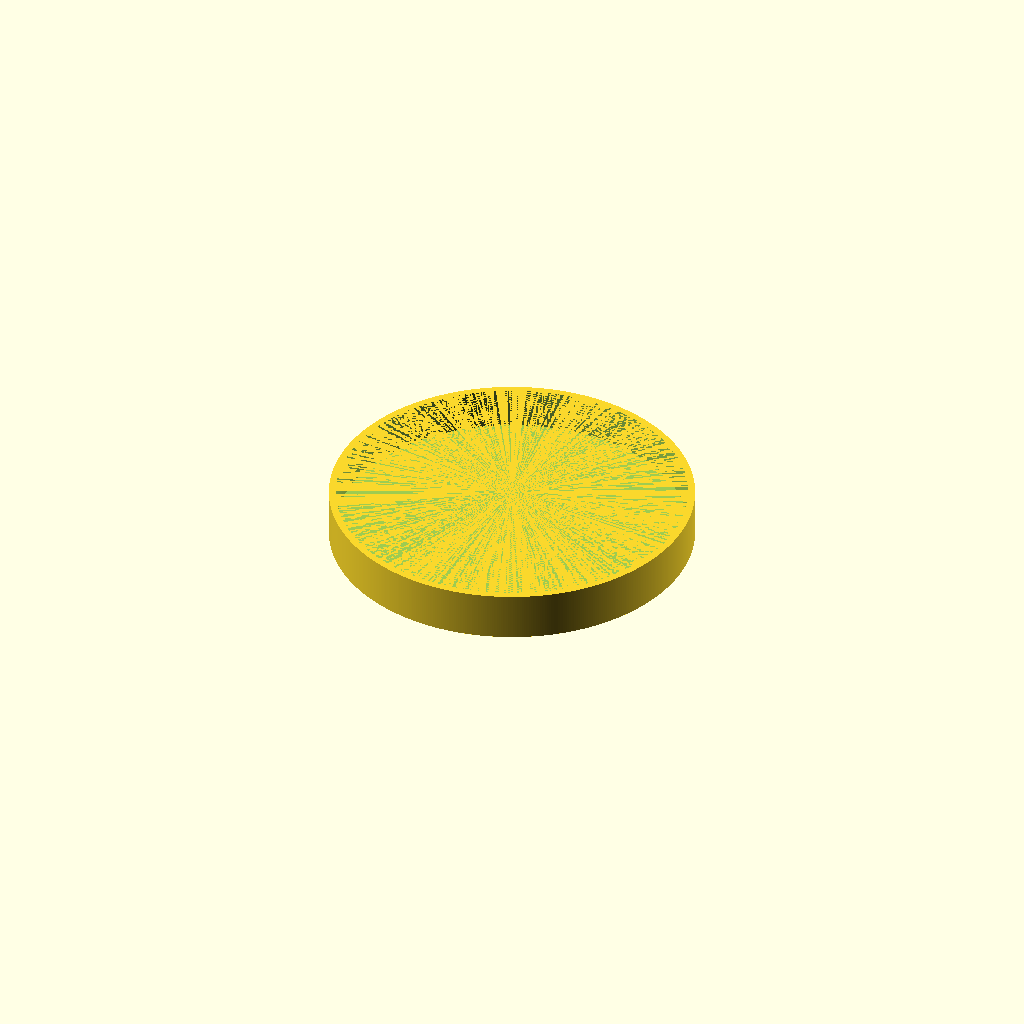
Cell 1: rendered with the file's own defaults.
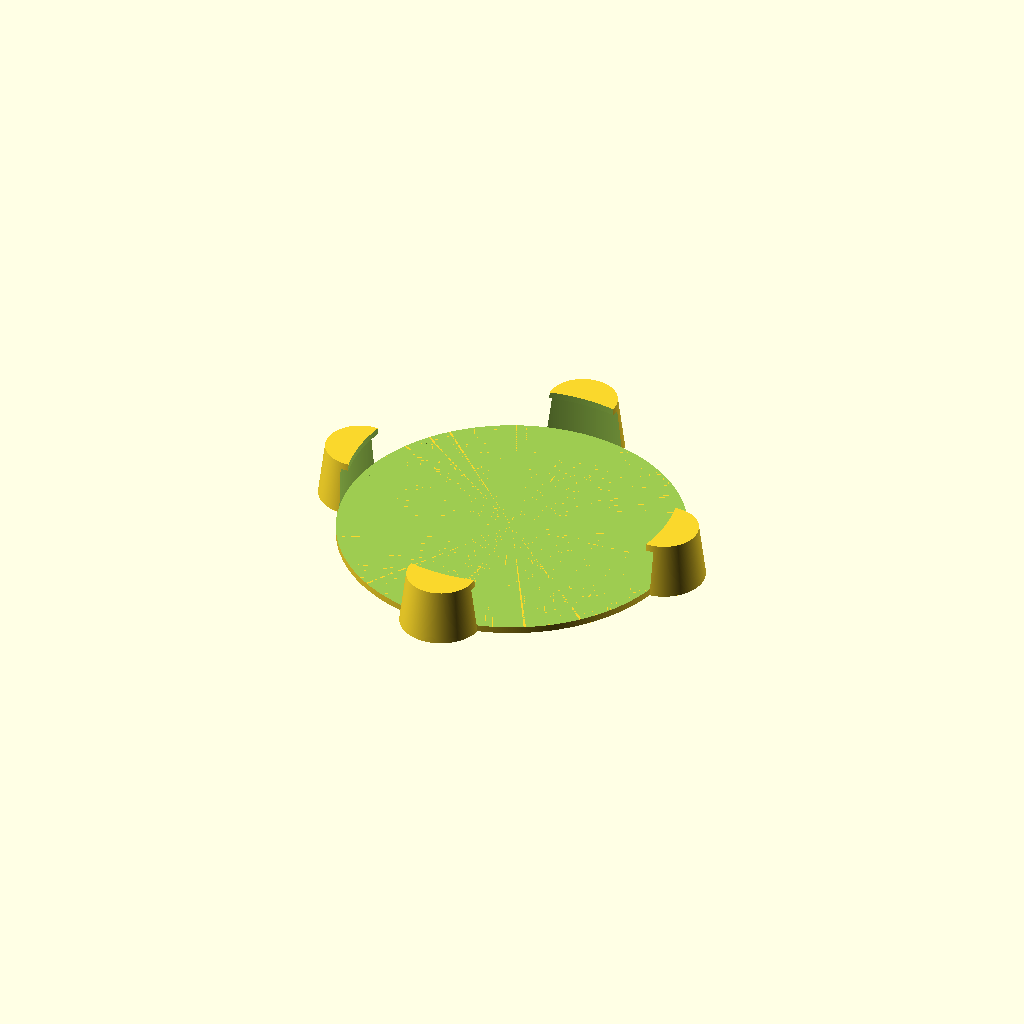
Cell 2: the same model with HOOKS_INSTEAD_OF_LIP = true.
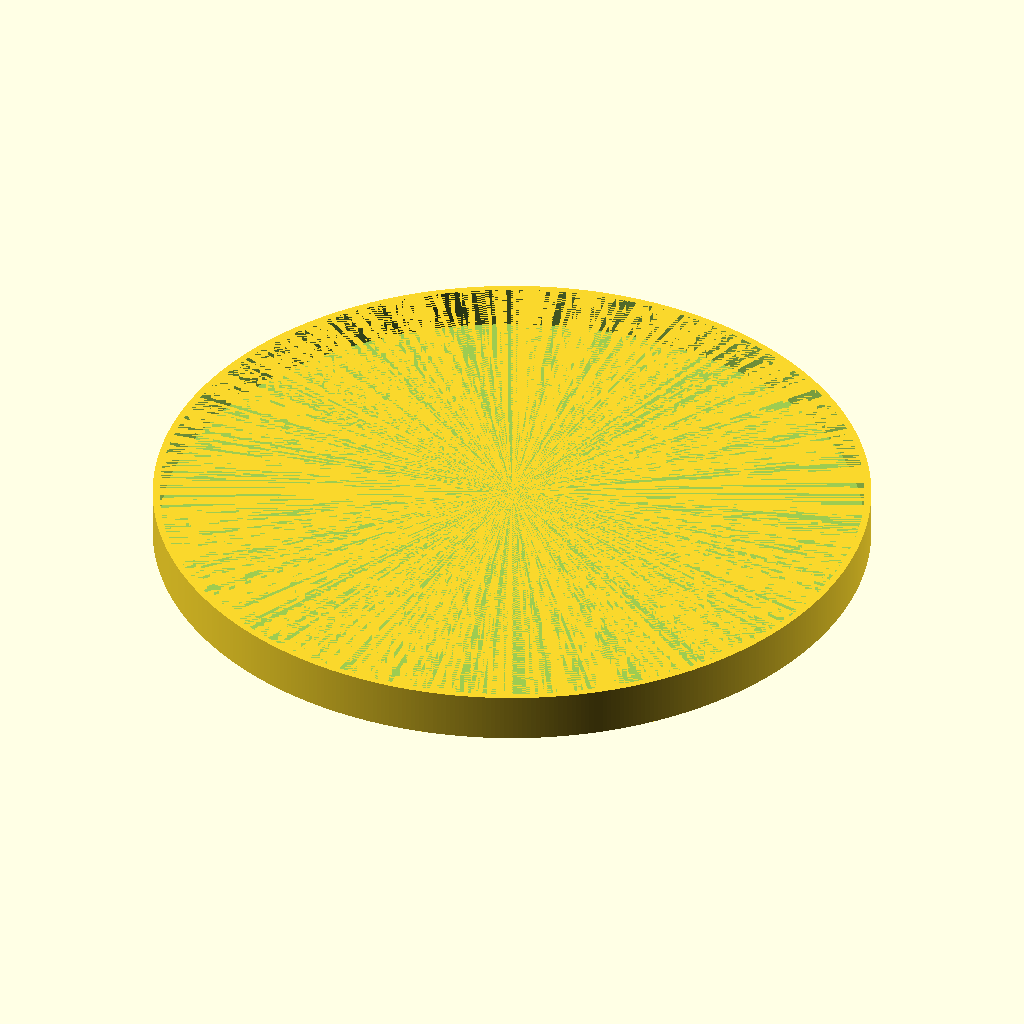
Cell 3: the same model with BASE_DIA = 50.4.
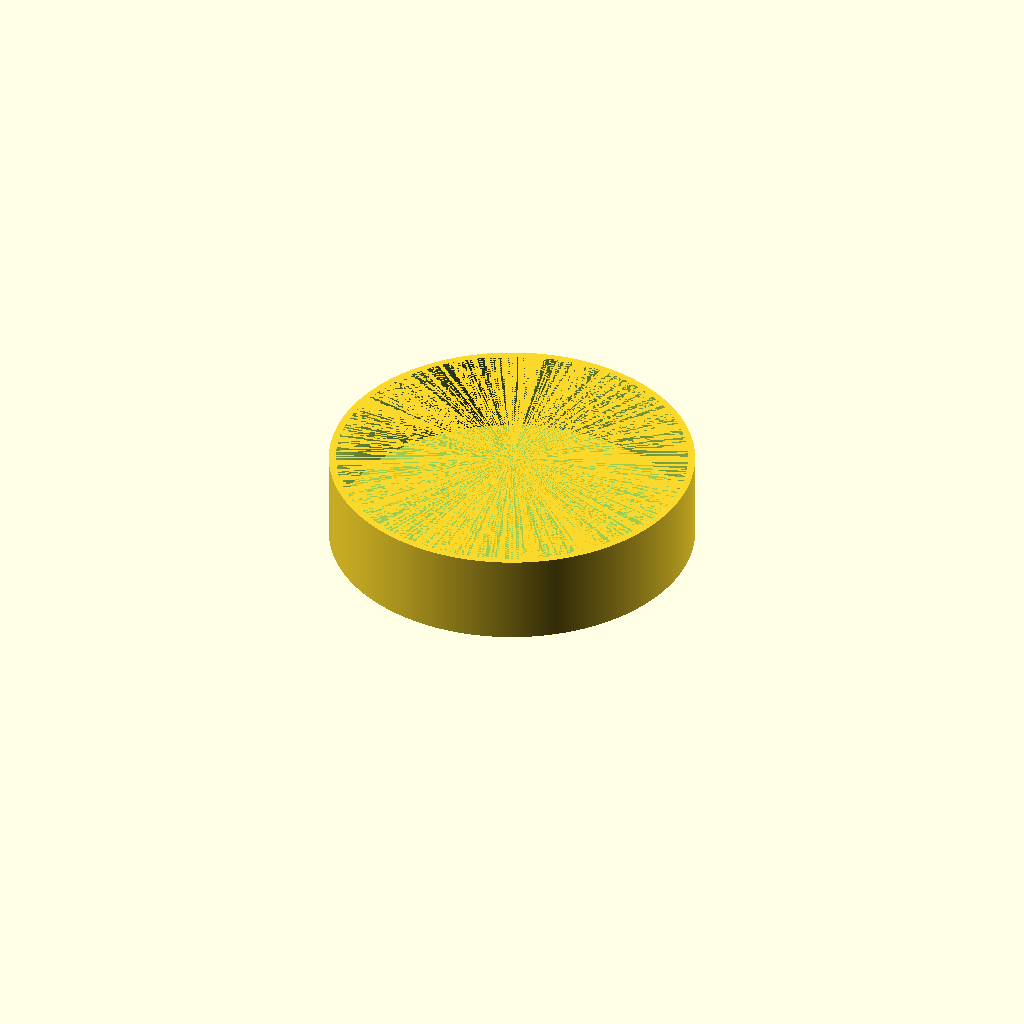
Cell 4 — BASE_THICKNESS set to 6, the other parameters unchanged.
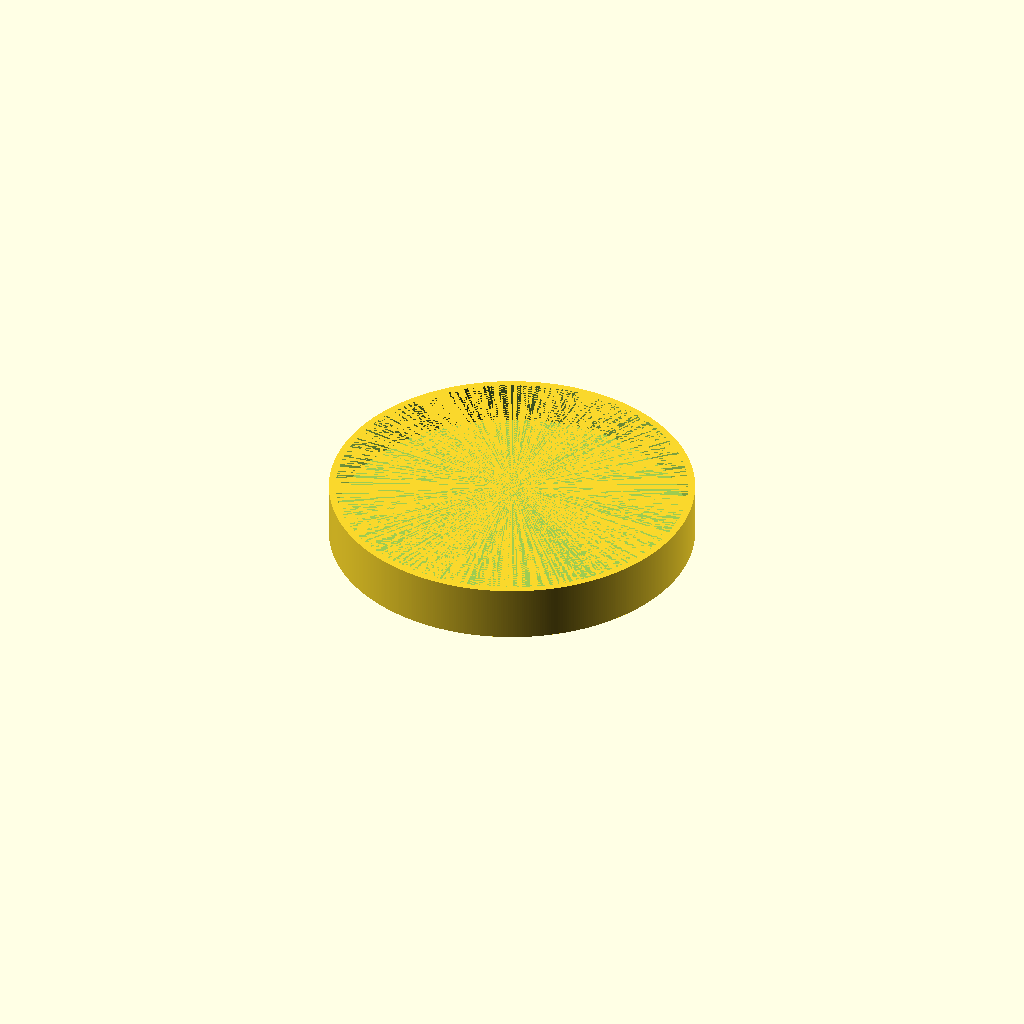
Cell 5 — ADAPTER_THICKNESS set to 1, the other parameters unchanged.
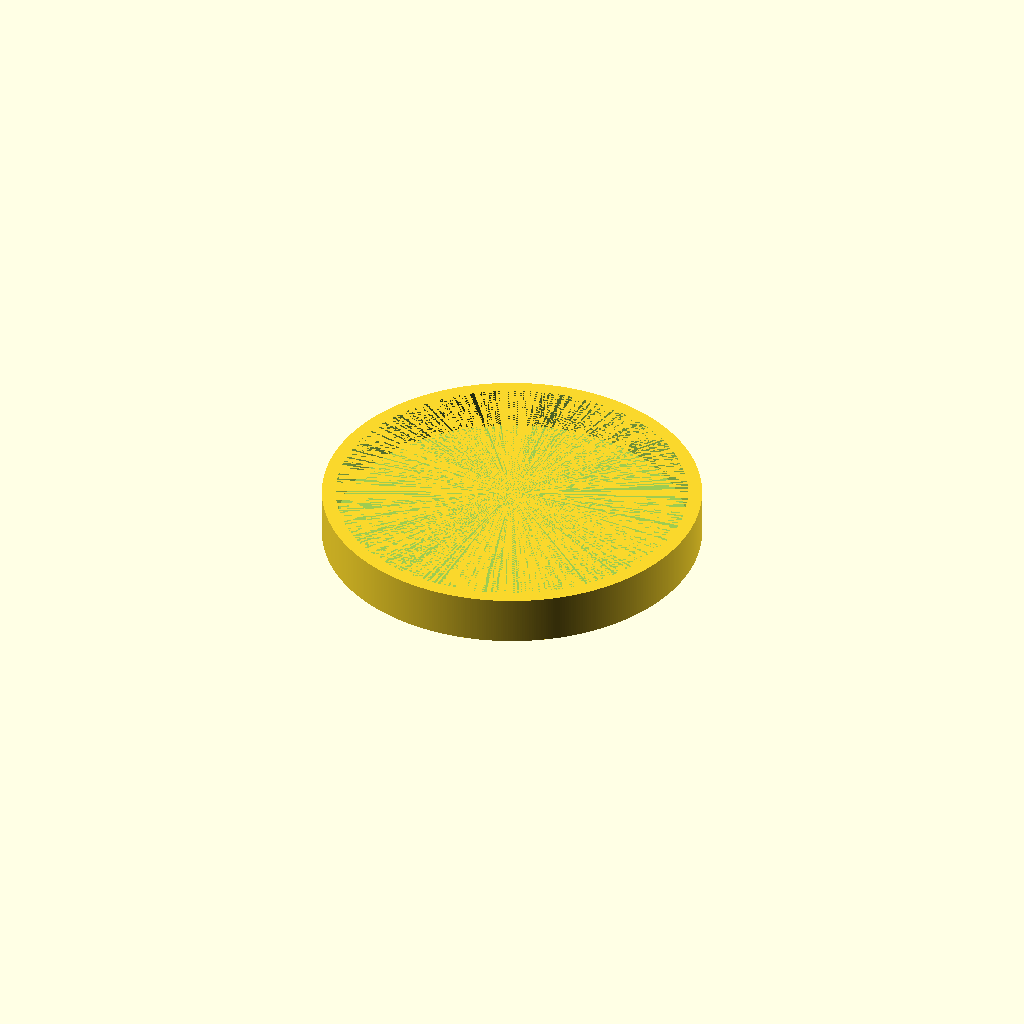
Cell 6 — LIP_THICKNESS set to 1, the other parameters unchanged.
One fixed orthographic camera (rotation 55°, 0°, 25°; colour scheme Cornfield) for every cell.
OpenSCAD source file board-games/magnetic-mini-bases.scad:
BASE_DIA = 25.2;
BASE_THICKNESS = 3;

ADAPTER_DIA = BASE_DIA;
ADAPTER_THICKNESS = 0.5;

LIP_THICKNESS = 0.5;
LIP_DIA = BASE_DIA + LIP_THICKNESS * 2;
LIP_HEIGHT = ADAPTER_THICKNESS + BASE_THICKNESS;


HOOK_BOT_DIA = 6;
HOOK_TOP_DIA = 5;
HOOK_HEIGHT = BASE_THICKNESS + ADAPTER_THICKNESS + 0.5;
HOOK_OFFSET = 0.6;
HOOKS = ceil(BASE_DIA * 3.1415 / 23);

HOOKS_INSTEAD_OF_LIP = false;

$fn = 500;

difference() {
    union() {
        cylinder(d = ADAPTER_DIA, h = ADAPTER_THICKNESS);

        if(HOOKS_INSTEAD_OF_LIP) {
            for(i = [0:HOOKS-1]) {
                rotate([0, 0, i * 360/HOOKS])
                translate([0, ADAPTER_DIA/2 - HOOK_OFFSET, 0])
                cylinder(d1 = HOOK_BOT_DIA, d2 = HOOK_TOP_DIA, h = HOOK_HEIGHT);
            }
        } else {
            cylinder(d = LIP_DIA, h = LIP_HEIGHT);
        }
    }

    translate([0, 0, ADAPTER_THICKNESS]) {
        cylinder(d = BASE_DIA, h = BASE_THICKNESS);
        if(HOOKS_INSTEAD_OF_LIP) {
            cylinder(d = BASE_DIA - 2 * HOOK_OFFSET, h = HOOK_HEIGHT);
        }
    }
}
Parameter table extracted from the source (name, type, default, range or options):
BASE_DIA: number, default 25.2
BASE_THICKNESS: number, default 3
ADAPTER_THICKNESS: number, default 0.5
LIP_THICKNESS: number, default 0.5
HOOK_BOT_DIA: number, default 6
HOOK_TOP_DIA: number, default 5
HOOK_OFFSET: number, default 0.6
HOOKS_INSTEAD_OF_LIP: bool, default false
